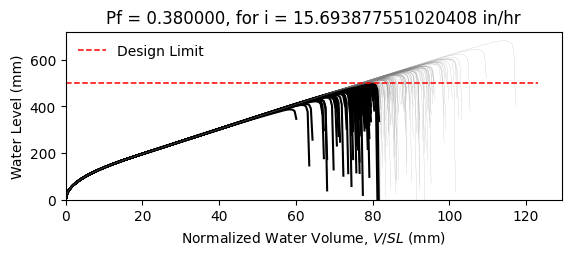

The table this chart was drawn from, first rows:
W14X22, L = 360.0 in, slope = 0.020833333333333332 in/in, dead load = 6.944444444444444e-05 kip/in…
zwlim AISC Appendix 2, zwlim DAMP, zwlim Proposed for ASCE 7, zwlim Neglect Ponding, dhnom Denver, dhnom New York, dhnom New Orleans, dh Denver, dh New York, dh New Orleans, dmax
15.16, 15.45, 13.32, 15.16, 2.379, 2.379, 2.379, 6.595, 6.595, 6.595, 21.93, Safe, 
15.16, 15.45, 13.32, 15.16, 2.379, 2.379, 2.379, 6.595, 6.595, 6.595, 19.12, Fail, 
15.16, 15.45, 13.32, 15.16, 2.379, 2.379, 2.379, 6.595, 6.595, 6.595, 18.39, Fail, 
15.16, 15.45, 13.32, 15.16, 2.379, 2.379, 2.379, 6.595, 6.595, 6.595, 21.64, Safe, 
15.16, 15.45, 13.32, 15.16, 2.379, 2.379, 2.379, 6.595, 6.595, 6.595, 18.13, Fail, 
15.16, 15.45, 13.32, 15.16, 2.379, 2.379, 2.379, 6.595, 6.595, 6.595, 26.82, Safe, 
15.16, 15.45, 13.32, 15.16, 2.379, 2.379, 2.379, 6.595, 6.595, 6.595, 20.22, Safe, 
15.16, 15.45, 13.32, 15.16, 2.379, 2.379, 2.379, 6.595, 6.595, 6.595, 18.32, Fail, 
15.16, 15.45, 13.32, 15.16, 2.379, 2.379, 2.379, 6.595, 6.595, 6.595, 21.14, Safe, 
15.16, 15.45, 13.32, 15.16, 2.379, 2.379, 2.379, 6.595, 6.595, 6.595, 19.85, Safe, 
15.16, 15.45, 13.32, 15.16, 2.379, 2.379, 2.379, 6.595, 6.595, 6.595, 17.48, Fail, 
15.16, 15.45, 13.32, 15.16, 2.379, 2.379, 2.379, 6.595, 6.595, 6.595, 16.86, Fail, 
15.16, 15.45, 13.32, 15.16, 2.379, 2.379, 2.379, 6.595, 6.595, 6.595, 21.34, Safe, 
15.16, 15.45, 13.32, 15.16, 2.379, 2.379, 2.379, 6.595, 6.595, 6.595, 18.72, Fail, 
15.16, 15.45, 13.32, 15.16, 2.379, 2.379, 2.379, 6.595, 6.595, 6.595, 21.74, Safe, 
15.16, 15.45, 13.32, 15.16, 2.379, 2.379, 2.379, 6.595, 6.595, 6.595, 19.72, Safe, 
15.16, 15.45, 13.32, 15.16, 2.379, 2.379, 2.379, 6.595, 6.595, 6.595, 20.39, Safe, 
15.16, 15.45, 13.32, 15.16, 2.379, 2.379, 2.379, 6.595, 6.595, 6.595, 22.33, Safe, 
15.16, 15.45, 13.32, 15.16, 2.379, 2.379, 2.379, 6.595, 6.595, 6.595, 18.24, Fail, 
15.16, 15.45, 13.32, 15.16, 2.379, 2.379, 2.379, 6.595, 6.595, 6.595, 19.18, Fail, 
15.16, 15.45, 13.32, 15.16, 2.379, 2.379, 2.379, 6.595, 6.595, 6.595, 18.16, Fail, 
15.16, 15.45, 13.32, 15.16, 2.379, 2.379, 2.379, 6.595, 6.595, 6.595, 21.57, Safe, 
15.16, 15.45, 13.32, 15.16, 2.379, 2.379, 2.379, 6.595, 6.595, 6.595, 22.46, Safe, 
15.16, 15.45, 13.32, 15.16, 2.379, 2.379, 2.379, 6.595, 6.595, 6.595, 19.96, Safe, 
15.16, 15.45, 13.32, 15.16, 2.379, 2.379, 2.379, 6.595, 6.595, 6.595, 19.07, Fail, 
15.16, 15.45, 13.32, 15.16, 2.379, 2.379, 2.379, 6.595, 6.595, 6.595, 16.79, Fail, 
15.16, 15.45, 13.32, 15.16, 2.379, 2.379, 2.379, 6.595, 6.595, 6.595, 21.04, Safe, 
15.16, 15.45, 13.32, 15.16, 2.379, 2.379, 2.379, 6.595, 6.595, 6.595, 20.74, Safe, 
15.16, 15.45, 13.32, 15.16, 2.379, 2.379, 2.379, 6.595, 6.595, 6.595, 18.33, Fail, 
15.16, 15.45, 13.32, 15.16, 2.379, 2.379, 2.379, 6.595, 6.595, 6.595, 23.19, Safe, 
15.16, 15.45, 13.32, 15.16, 2.379, 2.379, 2.379, 6.595, 6.595, 6.595, 20.34, Safe, 
15.16, 15.45, 13.32, 15.16, 2.379, 2.379, 2.379, 6.595, 6.595, 6.595, 21.08, Safe, 
15.16, 15.45, 13.32, 15.16, 2.379, 2.379, 2.379, 6.595, 6.595, 6.595, 18.89, Fail, 
15.16, 15.45, 13.32, 15.16, 2.379, 2.379, 2.379, 6.595, 6.595, 6.595, 22.5, Safe, 
15.16, 15.45, 13.32, 15.16, 2.379, 2.379, 2.379, 6.595, 6.595, 6.595, 21.39, Safe, 
15.16, 15.45, 13.32, 15.16, 2.379, 2.379, 2.379, 6.595, 6.595, 6.595, 18.26, Fail, 
15.16, 15.45, 13.32, 15.16, 2.379, 2.379, 2.379, 6.595, 6.595, 6.595, 20.7, Safe, 
15.16, 15.45, 13.32, 15.16, 2.379, 2.379, 2.379, 6.595, 6.595, 6.595, 21.05, Safe, 
15.16, 15.45, 13.32, 15.16, 2.379, 2.379, 2.379, 6.595, 6.595, 6.595, 21.93, Safe, 
15.16, 15.45, 13.32, 15.16, 2.379, 2.379, 2.379, 6.595, 6.595, 6.595, 17.67, Fail, 
15.16, 15.45, 13.32, 15.16, 2.379, 2.379, 2.379, 6.595, 6.595, 6.595, 22.41, Safe, 
15.16, 15.45, 13.32, 15.16, 2.379, 2.379, 2.379, 6.595, 6.595, 6.595, 18.91, Fail, 
15.16, 15.45, 13.32, 15.16, 2.379, 2.379, 2.379, 6.595, 6.595, 6.595, 19.86, Safe, 
15.16, 15.45, 13.32, 15.16, 2.379, 2.379, 2.379, 6.595, 6.595, 6.595, 19.37, Fail, 
15.16, 15.45, 13.32, 15.16, 2.379, 2.379, 2.379, 6.595, 6.595, 6.595, 22.14, Safe, 
15.16, 15.45, 13.32, 15.16, 2.379, 2.379, 2.379, 6.595, 6.595, 6.595, 17.26, Fail, 
15.16, 15.45, 13.32, 15.16, 2.379, 2.379, 2.379, 6.595, 6.595, 6.595, 20.2, Safe, 
15.16, 15.45, 13.32, 15.16, 2.379, 2.379, 2.379, 6.595, 6.595, 6.595, 18.89, Fail, 
15.16, 15.45, 13.32, 15.16, 2.379, 2.379, 2.379, 6.595, 6.595, 6.595, 20.26, Safe, 
15.16, 15.45, 13.32, 15.16, 2.379, 2.379, 2.379, 6.595, 6.595, 6.595, 18.44, Fail, 
15.16, 15.45, 13.32, 15.16, 2.379, 2.379, 2.379, 6.595, 6.595, 6.595, 21.61, Safe, 
15.16, 15.45, 13.32, 15.16, 2.379, 2.379, 2.379, 6.595, 6.595, 6.595, 16.17, Fail, 
15.16, 15.45, 13.32, 15.16, 2.379, 2.379, 2.379, 6.595, 6.595, 6.595, 20.32, Safe, 
15.16, 15.45, 13.32, 15.16, 2.379, 2.379, 2.379, 6.595, 6.595, 6.595, 18.88, Fail, 
15.16, 15.45, 13.32, 15.16, 2.379, 2.379, 2.379, 6.595, 6.595, 6.595, 23.06, Safe, 
15.16, 15.45, 13.32, 15.16, 2.379, 2.379, 2.379, 6.595, 6.595, 6.595, 18.77, Fail, 
15.16, 15.45, 13.32, 15.16, 2.379, 2.379, 2.379, 6.595, 6.595, 6.595, 19.86, Safe, 
15.16, 15.45, 13.32, 15.16, 2.379, 2.379, 2.379, 6.595, 6.595, 6.595, 18.73, Fail, 
15.16, 15.45, 13.32, 15.16, 2.379, 2.379, 2.379, 6.595, 6.595, 6.595, 16.95, Fail, 
... 142 more rows
